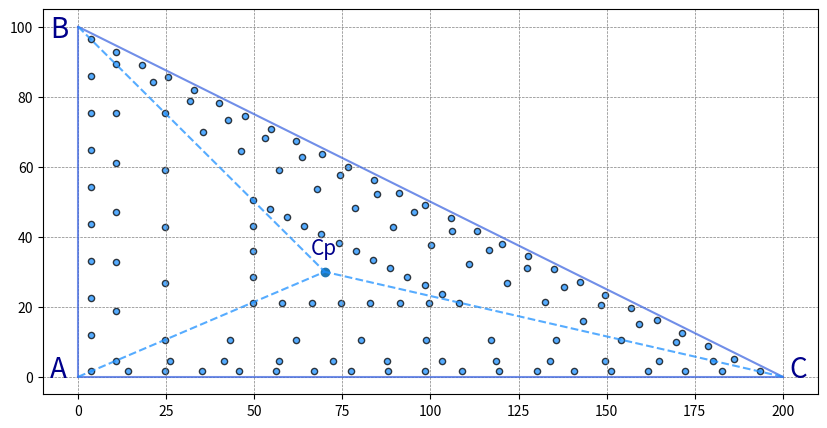

Generate this figure with matplotlib:
import numpy as np
from matplotlib import pyplot as plt

x_max = 200
y_max = 100

A = [0,0]
B = [0,y_max]
C = [x_max, 0]
Cp = [70, 30]  # Center Point

ab = B[1] - A[1]
ac = C[0] - A[0]

theta_b = np.arctan(Cp[0]/(ab-Cp[1]))
theta_a = np.arctan(Cp[1]/Cp[0])
theta_c = np.arctan(Cp[1]/(ac-Cp[0]))

bc = ac / np.sin(theta_b)
l_total = ab + ac + bc
l_BCp = (ab-Cp[1])/np.cos(theta_b)

s_set = [5, 10, 20, 35]
N = [50, 30, 20, 20, 10]

s_b = [i * np.sin(theta_b) for i in s_set]
s_a = [i * np.tan(theta_a) for i in s_b]
s_c = [i / np.tan(theta_c) for i in s_a]

def get_new_triangle(A, B, C, s_a, s_b, s_c, s_set):
    
    delta_b = s_set * np.cos(theta_b)
    delta_c = s_a
    delta_a = s_b
    
    A1 = [(A[0]+delta_a), (A[1]+s_a)]
    B1 = [(B[0]+s_b), (B[1]-delta_b)]
    C1 = [(C[0]-s_c), (C[1]+delta_c)]
    
    return A1, B1, C1

def get_side_line(B, C):
    # Calculate the coefficients
    x = [B[0], C[0]]
    y = [B[1], C[1]]
    coefficients = np.polyfit(x, y, 1)
    
    a = coefficients[0] # Zero Order, Constant Term
    b = coefficients[1] # First Order, Gradient
    co = [a, b]
    return co

def get_points(A, B, C, N):
    store = []
    
    Nb = int(N * ac / l_total)
    Nc = int(N * ab / l_total)
    Na = N - Nb - Nc
    
    # On line AB, # of points = Nc
    delta_ab = (B[1] - A[1]) / (Nc + 1)
    d1 = 0
    for i in range(Nc):
        d1 = d1 + delta_ab
        store.append([A[0], (A[1] + d1)])

    # On line AC, # of points = Nb
    delta_ac = (C[0] - A[0]) / (Nb + 1)
    d2 = 0
    for i in range(Nb):
        d2 = d2 + delta_ac
        store.append([(A[0] + d2), A[1]])

    # On line BC, # of points = Na
    co = get_side_line(B, C)
    delta_x = (C[0] - B[0]) / (Na + 1)   # Increment along x direction
    d3 = B[0]
    for i in range(Na):
        d3 = d3 + delta_x
        store.append([d3, (co[0]*d3 + co[1])])
    
    # Coordinates
    store.extend([A, B, C])
    
    return store

pts=[]
for i in range(len(s_set)):
    A1, B1, C1 = get_new_triangle(A, B, C, s_a[i], s_b[i], s_c[i], s_set[i])   # return new_coor
    pts.extend(get_points(A1, B1, C1, N[i]))
    A, B, C = A1, B1, C1

# Visualize
pts = np.array(pts)
x1 = pts[:,0]
y1 = pts[:,1]

plt.figure(figsize=(10,5))
plt.grid(color='grey', linestyle='--', linewidth=0.5)

plt.plot((0, 0), (0, y_max), scaley = False,c='royalblue',alpha = 0.75)
plt.plot((x_max, 0),(0, 0),scaley = False,c='royalblue',alpha = 0.75)
plt.plot((0, x_max), (y_max, 0), scaley = False,c='royalblue',alpha = 0.75)

plt.scatter(x1,y1,s=20,c='dodgerblue',edgecolor = 'black',alpha = 0.75)
plt.scatter(Cp[0], Cp[1])
         
# Plot Vertices - Cp
plt.plot([0, Cp[0]], [0, Cp[1]], 'dodgerblue', linestyle="--", alpha = 0.75)
plt.plot([0, Cp[0]], [y_max, Cp[1]], 'dodgerblue', linestyle="--", alpha = 0.75)
plt.plot([x_max, Cp[0]], [0, Cp[1]], 'dodgerblue', linestyle="--", alpha = 0.75)

# Add Text
plt.rcParams.update({'font.size': 10})
plt.text(0-8, 0, "A", fontsize=20, color='darkblue')
plt.text(0-8, y_max-3, "B", fontsize=20, color='darkblue')
plt.text(x_max+2, 0, "C", fontsize=20, color='darkblue')
plt.text(Cp[0]-4, Cp[1]+5, "Cp", fontsize=15, color='darkblue')

plt.show